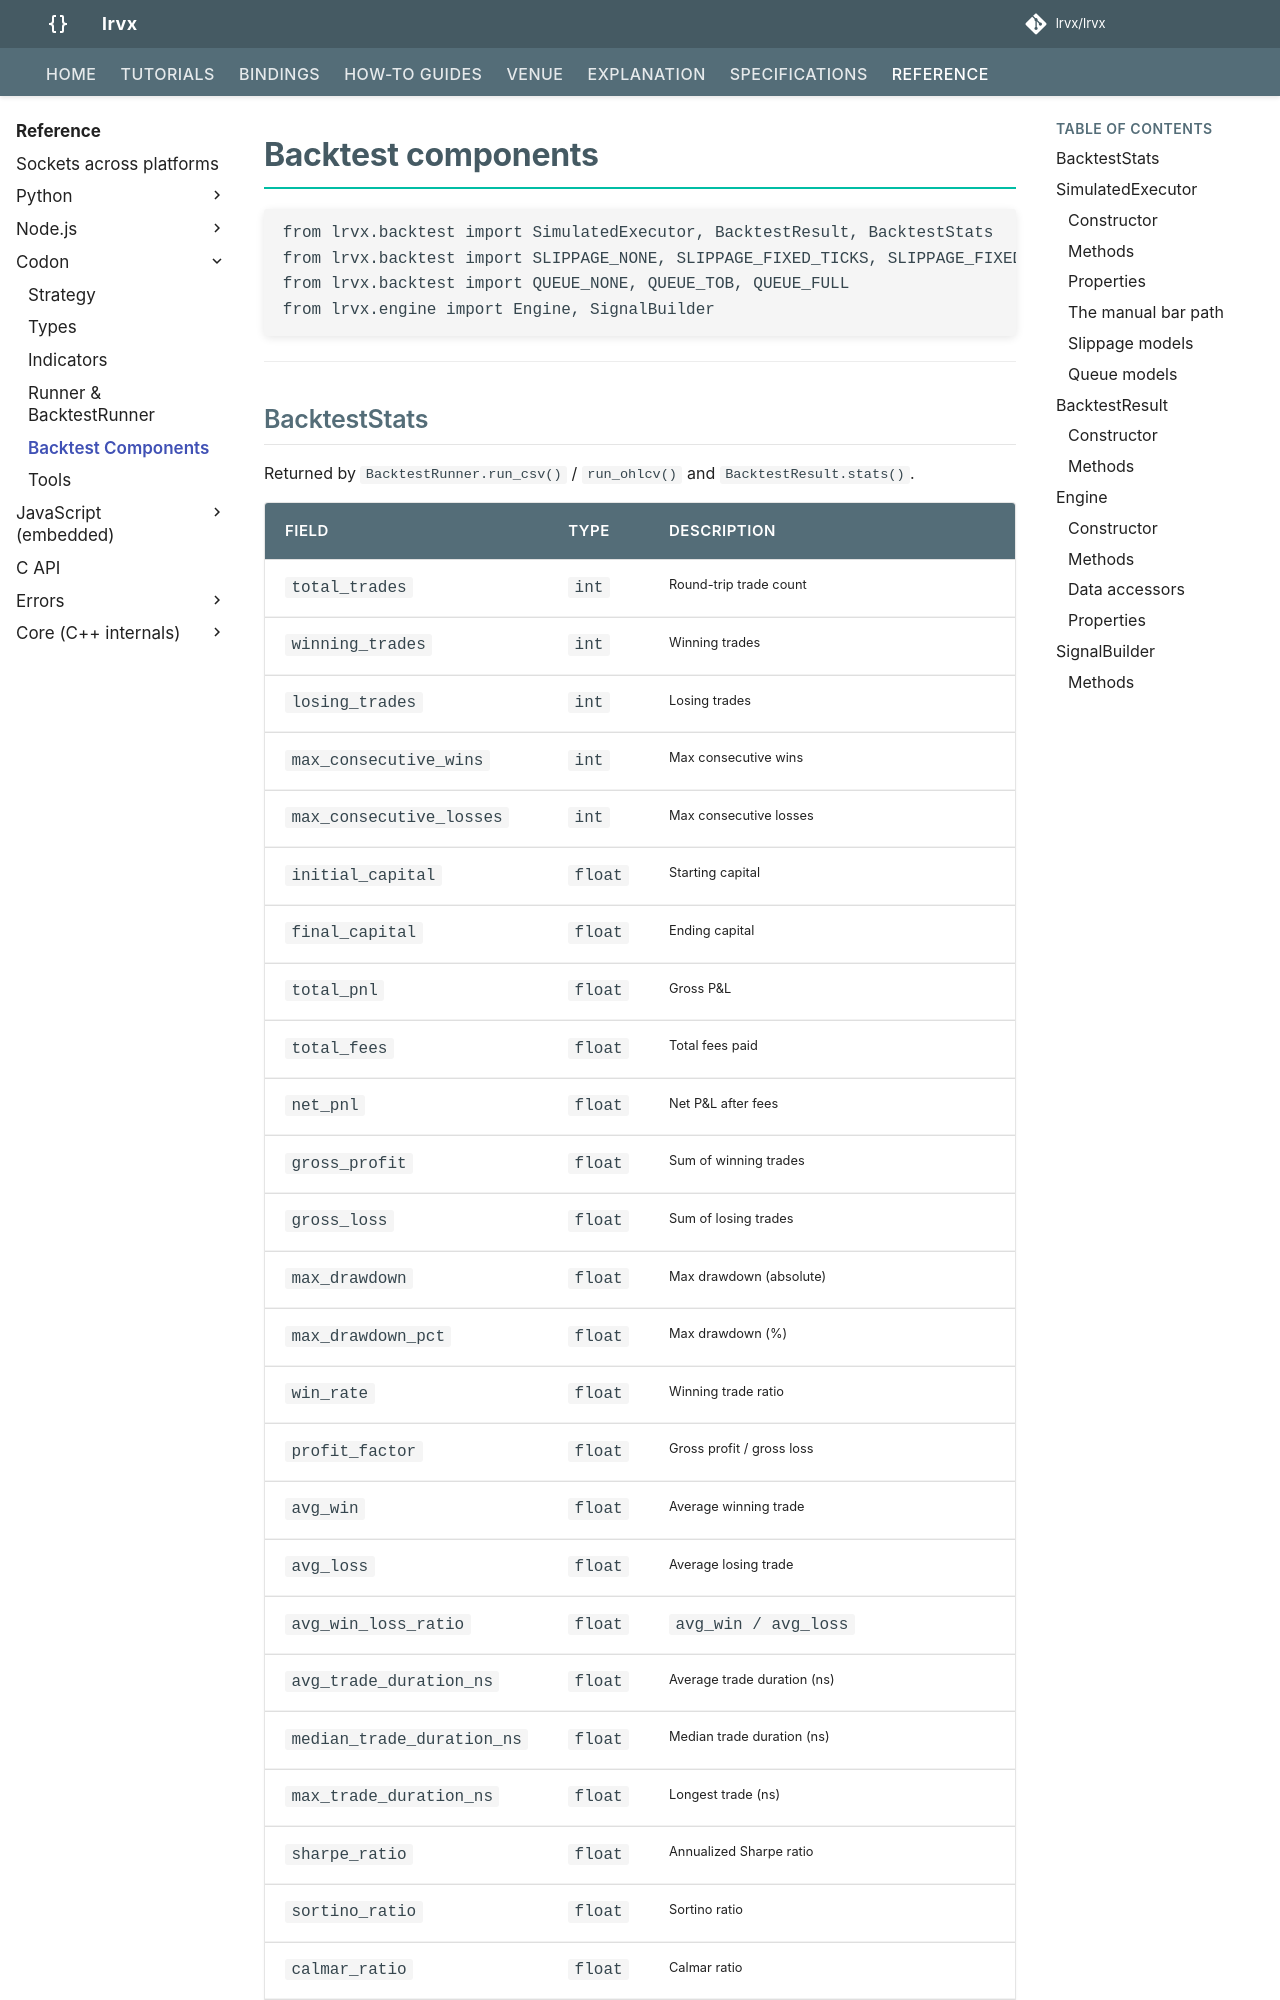

repository: lrvx/lrvx · page: reference/codon/backtest/index.html · generator: mkdocs

# Backtest components

```codon
from lrvx.backtest import SimulatedExecutor, BacktestResult, BacktestStats
from lrvx.backtest import SLIPPAGE_NONE, SLIPPAGE_FIXED_TICKS, SLIPPAGE_FIXED_BPS, SLIPPAGE_VOLUME_IMPACT
from lrvx.backtest import QUEUE_NONE, QUEUE_TOB, QUEUE_FULL
from lrvx.engine import Engine, SignalBuilder
```

---
